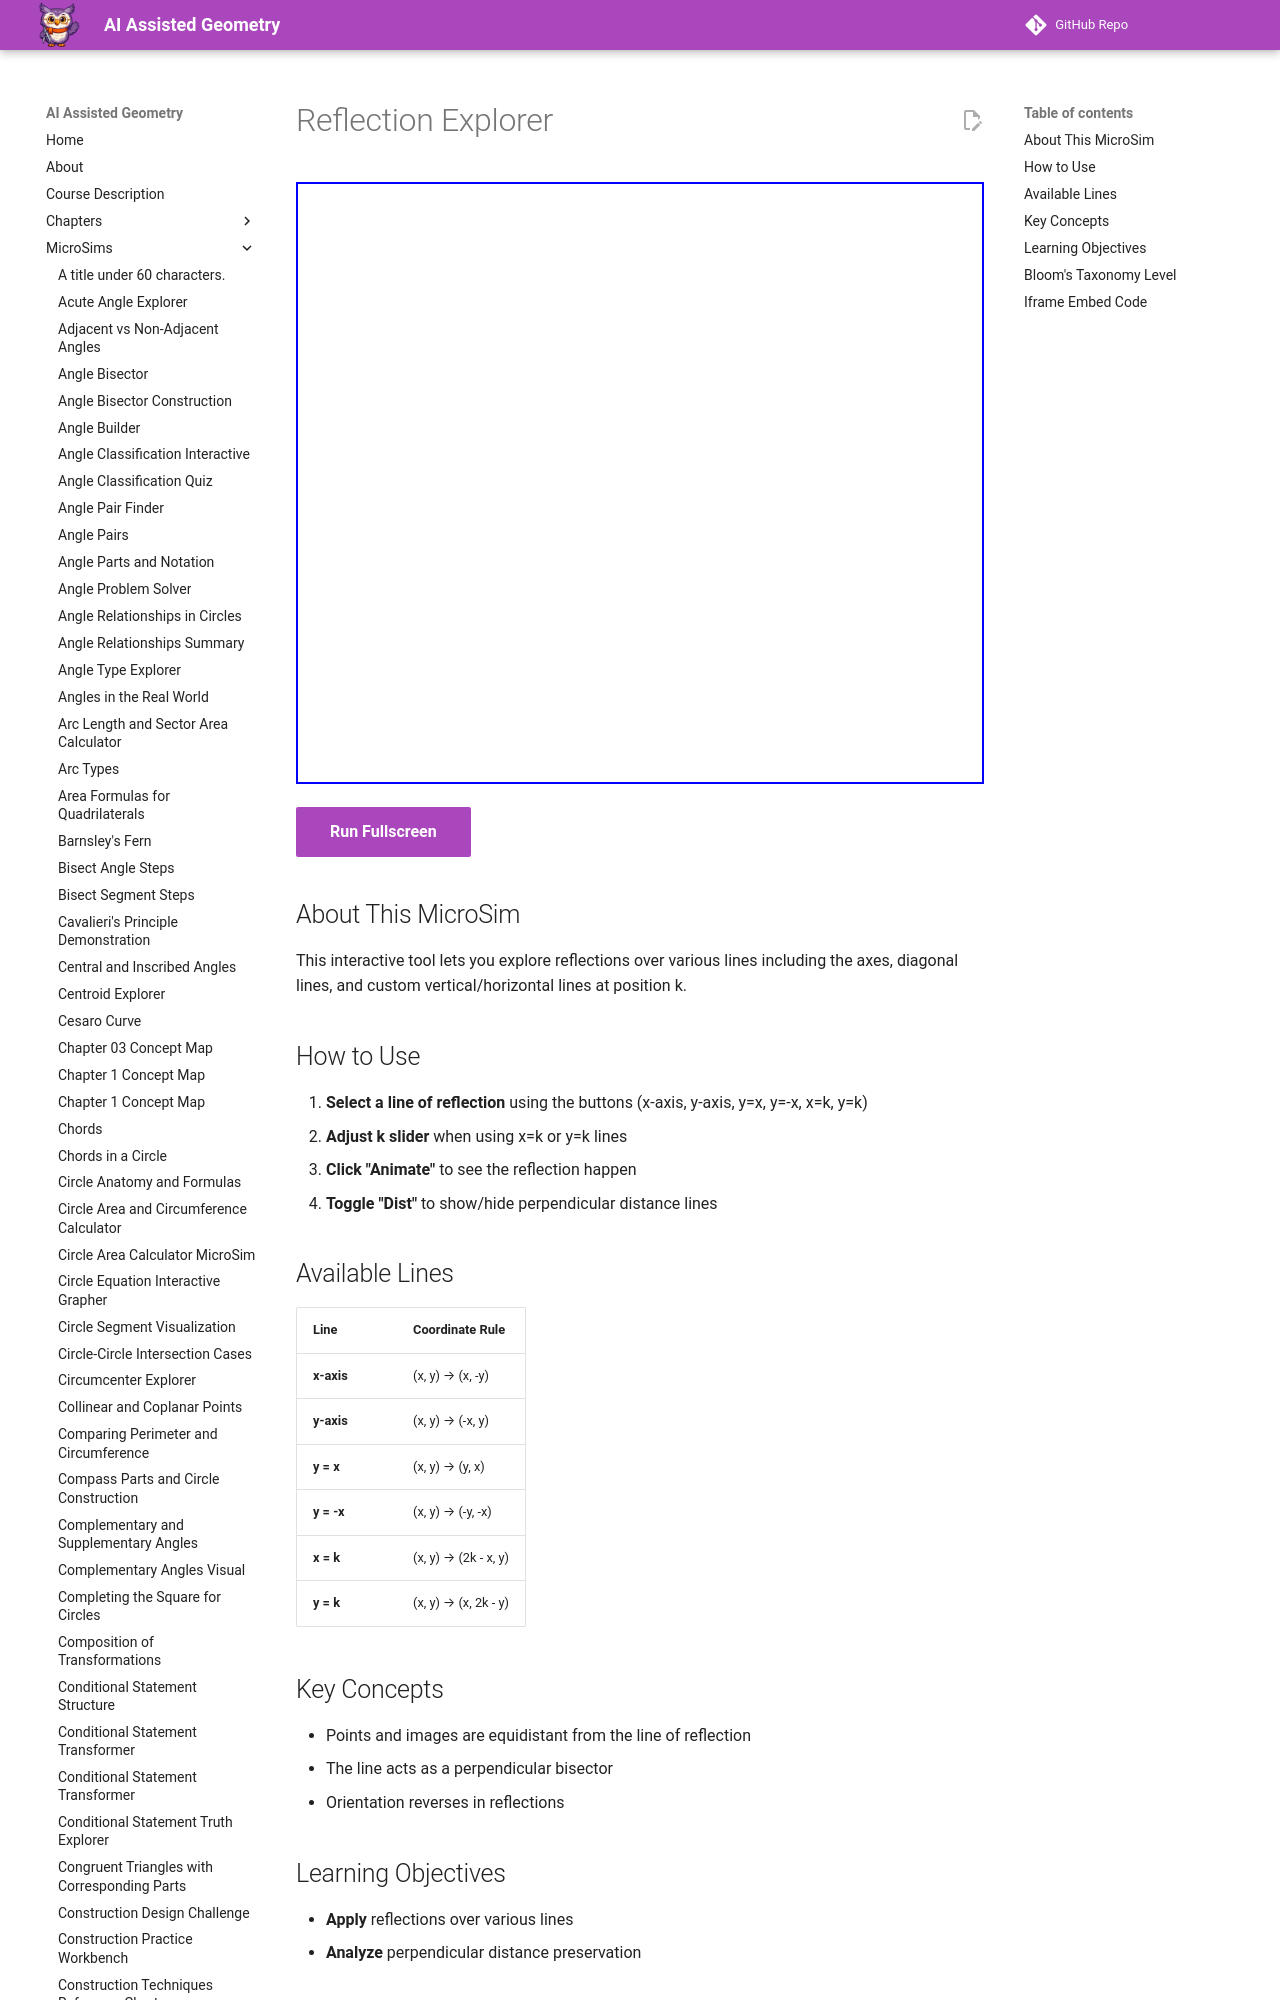

repository: dmccreary/geometry-course · page: sims/reflection-explorer/index.html · generator: mkdocs

---
title: Reflection Explorer
description: Interactive tool for exploring reflections with selectable mirror lines including custom positions.
image: /sims/reflection-explorer/reflection-explorer.png
og:image: /sims/reflection-explorer/reflection-explorer.png
twitter:image: /sims/reflection-explorer/reflection-explorer.png
social:
   cards: false
quality_score: 85
---

# Reflection Explorer

<iframe src="main.html" height="602px" width="100%" scrolling="no"></iframe>

[Run Fullscreen](./main.html){ .md-button .md-button--primary }
